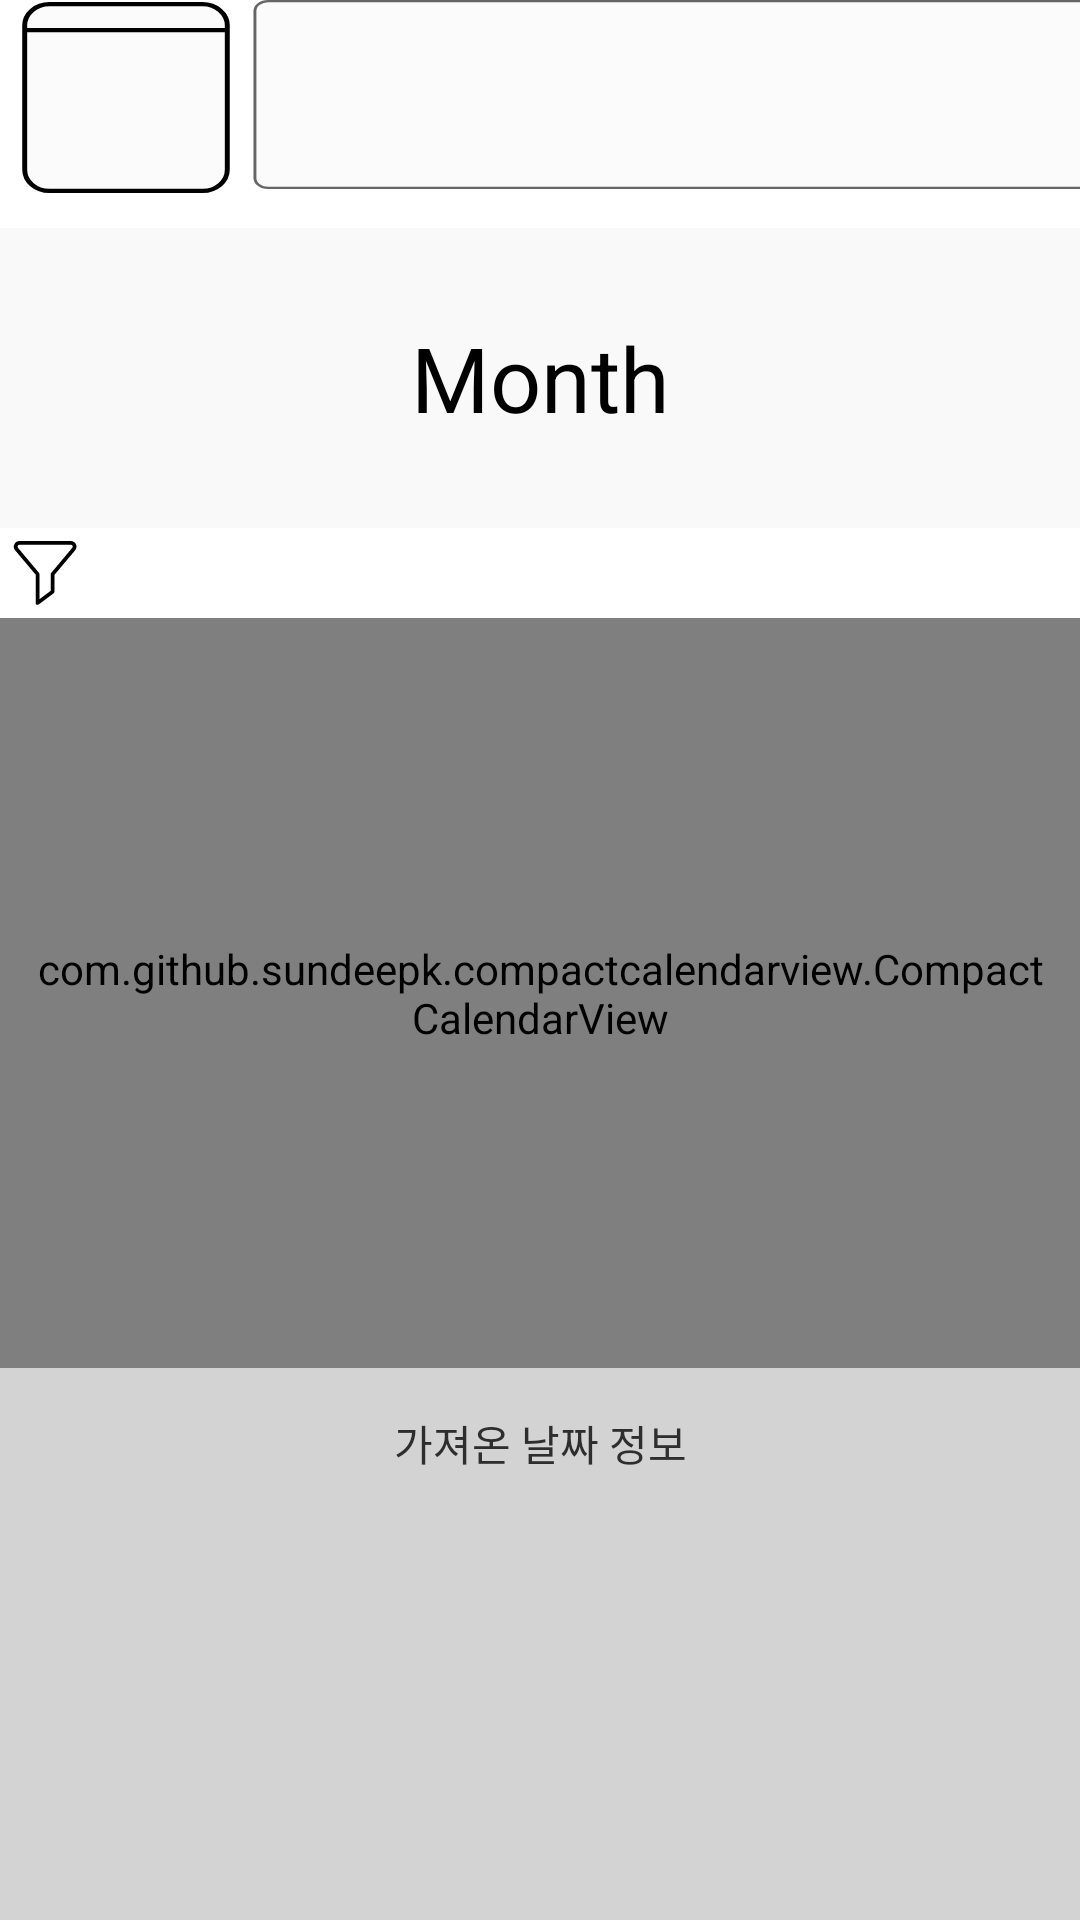

The Android layout XML behind this screen, and the referenced resources:
<!-- AndroidManifest.xml: application theme Theme.Test11 -->
<!-- res/layout/fragment_home.xml -->
<?xml version="1.0" encoding="utf-8"?>
<FrameLayout xmlns:android="http://schemas.android.com/apk/res/android"
    xmlns:app="http://schemas.android.com/apk/res-auto"
    xmlns:tools="http://schemas.android.com/tools"
    android:layout_width="match_parent"
    android:layout_height="match_parent"
    tools:context=".home">


    
    <LinearLayout
        android:layout_width="match_parent"
        android:layout_height="wrap_content"
        android:orientation="vertical"
        app:layout_constraintTop_toTopOf="parent">

        <LinearLayout
            android:layout_width="match_parent"
            android:layout_height="wrap_content"
            android:orientation="horizontal"
            app:layout_constraintTop_toTopOf="parent">

            <TextView
                android:id="@+id/date"
                android:layout_width="84dp"
                android:layout_height="76dp"
                android:background="@drawable/date"
                android:text="" />

            <androidx.recyclerview.widget.RecyclerView
                android:id="@+id/today"
                android:layout_width="326dp"
                android:layout_height="63dp"
                android:background="@drawable/today"
                app:layoutManager="androidx.recyclerview.widget.LinearLayoutManager" />

        </LinearLayout>

        <TextView
            android:id="@+id/textView_month"
            android:layout_width="match_parent"
            android:layout_height="100dp"
            android:background="#F9F9F9"
            android:gravity="center"
            android:text="Month"
            android:textAlignment="center"
            android:textColor="#FF000000"
            android:textSize="30sp" />

        <Button
            android:id="@+id/test"
            android:layout_width="30dp"
            android:layout_height="30dp"
            android:background="@drawable/icon_filter"
            />

        <com.github.sundeepk.compactcalendarview.CompactCalendarView xmlns:app="http://schemas.android.com/apk/res-auto"
            android:id="@+id/compactcalendar_view"
            android:layout_width="match_parent"
            android:layout_height="250dp"
            android:paddingLeft="10dp"
            android:paddingRight="10dp"
            app:compactCalendarBackgroundColor="#F9F9F9"
            app:compactCalendarCurrentDayBackgroundColor="#3C3C3C"
            app:compactCalendarCurrentSelectedDayBackgroundColor="#979797"
            app:compactCalendarMultiEventIndicatorColor="#fff"
            app:compactCalendarTargetHeight="250dp"
            app:compactCalendarTextColor="#FF000000"
            app:compactCalendarTextSize="12sp" />


        <TextView
            android:id="@+id/textView_result2"
            android:layout_width="match_parent"
            android:layout_height="50dp"
            android:background="#D3D3D3"
            android:gravity="center"
            android:text="가져온 날짜 정보"
            android:textAlignment="center"
            android:textColor="#2E2E2E" />

        <androidx.recyclerview.widget.RecyclerView
            android:id="@+id/listView_result"
            app:layoutManager="androidx.recyclerview.widget.LinearLayoutManager"
            android:layout_width="match_parent"
            android:layout_height="150dp"
            android:background="#D3D3D3"
            android:gravity="center"
            android:text="클릭한 날짜 정보"
            android:textAlignment="center"
            android:textColor="#050505" />

    </LinearLayout>


</FrameLayout>
<!-- resources referenced by this layout -->
<resources>
  <!-- drawable date (drawable) -->
  <?xml version="1.0" encoding="utf-8"?>
  <vector xmlns:android="http://schemas.android.com/apk/res/android"
      android:width="51dp"
      android:height="54dp"
      android:viewportWidth="51"
      android:viewportHeight="54">
      <group>
          <path
              android:fillColor="#FFFBFBFB"
              android:strokeColor="#FF000000"
              android:strokeWidth="1"
              android:pathData="M5 6c0-2.76 2.24-5 5-5h31c2.76 0 5 2.24 5 5v34.2c0 2.76-2.24 5-5 5h-31c-2.76 0-5-2.24-5-5z"/>
          <path
              android:strokeColor="#FF000000"
              android:strokeWidth="1"
              android:pathData="M5 7.13L46 7.13"/>
      </group>
  </vector>
  <!-- drawable icon_filter (drawable) -->
  <vector xmlns:android="http://schemas.android.com/apk/res/android"
      android:width="24dp"
      android:height="24dp"
      android:viewportWidth="24"
      android:viewportHeight="24">
      <path
          android:fillColor="#FF000000"
          android:pathData="M10 12.26h0.5c0-0.12-0.04-0.23-0.12-0.32L10 12.26ZM4.41 5.62L4.8 5.29 4.41 5.62Zm15.24 0l-0.39-0.33 0.39 0.33ZM14 12.32l-0.38-0.31c-0.08 0.09-0.12 0.2-0.12 0.32H14ZM14 17l0.3 0.4c0.13-0.1 0.2-0.24 0.2-0.4H14Zm-4 3H9.5c0 0.19 0.1 0.36 0.28 0.45 0.17 0.08 0.37 0.06 0.52-0.05L10 20Zm0.38-8.06L4.8 5.29 4.03 5.94l5.59 6.64 0.76-0.64ZM4.8 5.29C4.52 4.97 4.75 4.47 5.18 4.47v-1c-1.28 0-1.97 1.5-1.15 2.47l0.76-0.65Zm0.39-0.82h13.7v-1H5.18v1Zm13.7 0c0.43 0 0.66 0.5 0.38 0.82l0.77 0.65c0.82-0.98 0.13-2.47-1.15-2.47v1Zm0.38 0.82l-5.64 6.72 0.76 0.64 5.65-6.71-0.77-0.65Zm-5.76 7.04V17h1v-4.67h-1Zm0.2 4.27l-4 3 0.6 0.8 4-3-0.6-0.8ZM10.5 20v-7.74h-1V20h1Z"/>
  </vector>
  <!-- drawable today (drawable) -->
  <?xml version="1.0" encoding="utf-8"?>
  <vector xmlns:android="http://schemas.android.com/apk/res/android"
      android:width="333dp"
      android:height="85dp"
      android:viewportWidth="333"
      android:viewportHeight="85">
      <path
          android:fillColor="#FFFBFBFB"
          android:strokeColor="#FF666666"
          android:strokeWidth="1"
          android:pathData="M5.5 0.5h322c2.49 0 4.5 2.01 4.5 4.5v75c0 2.49-2.01 4.5-4.5 4.5H5.5C3.01 84.5 1 82.49 1 80V5c0-2.49 2.01-4.5 4.5-4.5Z"/>
  </vector>
  <style name="Theme.Test11" parent="Theme.MaterialComponents.DayNight.DarkActionBar">
          
          <item name="colorPrimary">@color/purple_500</item>
          <item name="colorPrimaryVariant">@color/purple_700</item>
          <item name="colorOnPrimary">@color/white</item>
          
          <item name="colorSecondary">@color/teal_200</item>
          <item name="colorSecondaryVariant">@color/teal_700</item>
          <item name="colorOnSecondary">@color/black</item>
          
          <item name="android:statusBarColor">?attr/colorPrimaryVariant</item>
          
          <item name="windowNoTitle">true</item>
          <item name="android:windowFullscreen">true</item>
      </style>
  <color name="purple_500">#FF6200EE</color>
  <color name="purple_700">#FF3700B3</color>
  <color name="white">#FFFFFFFF</color>
  <color name="teal_200">#FF03DAC5</color>
  <color name="teal_700">#FF018786</color>
  <color name="black">#FF000000</color>
</resources>
